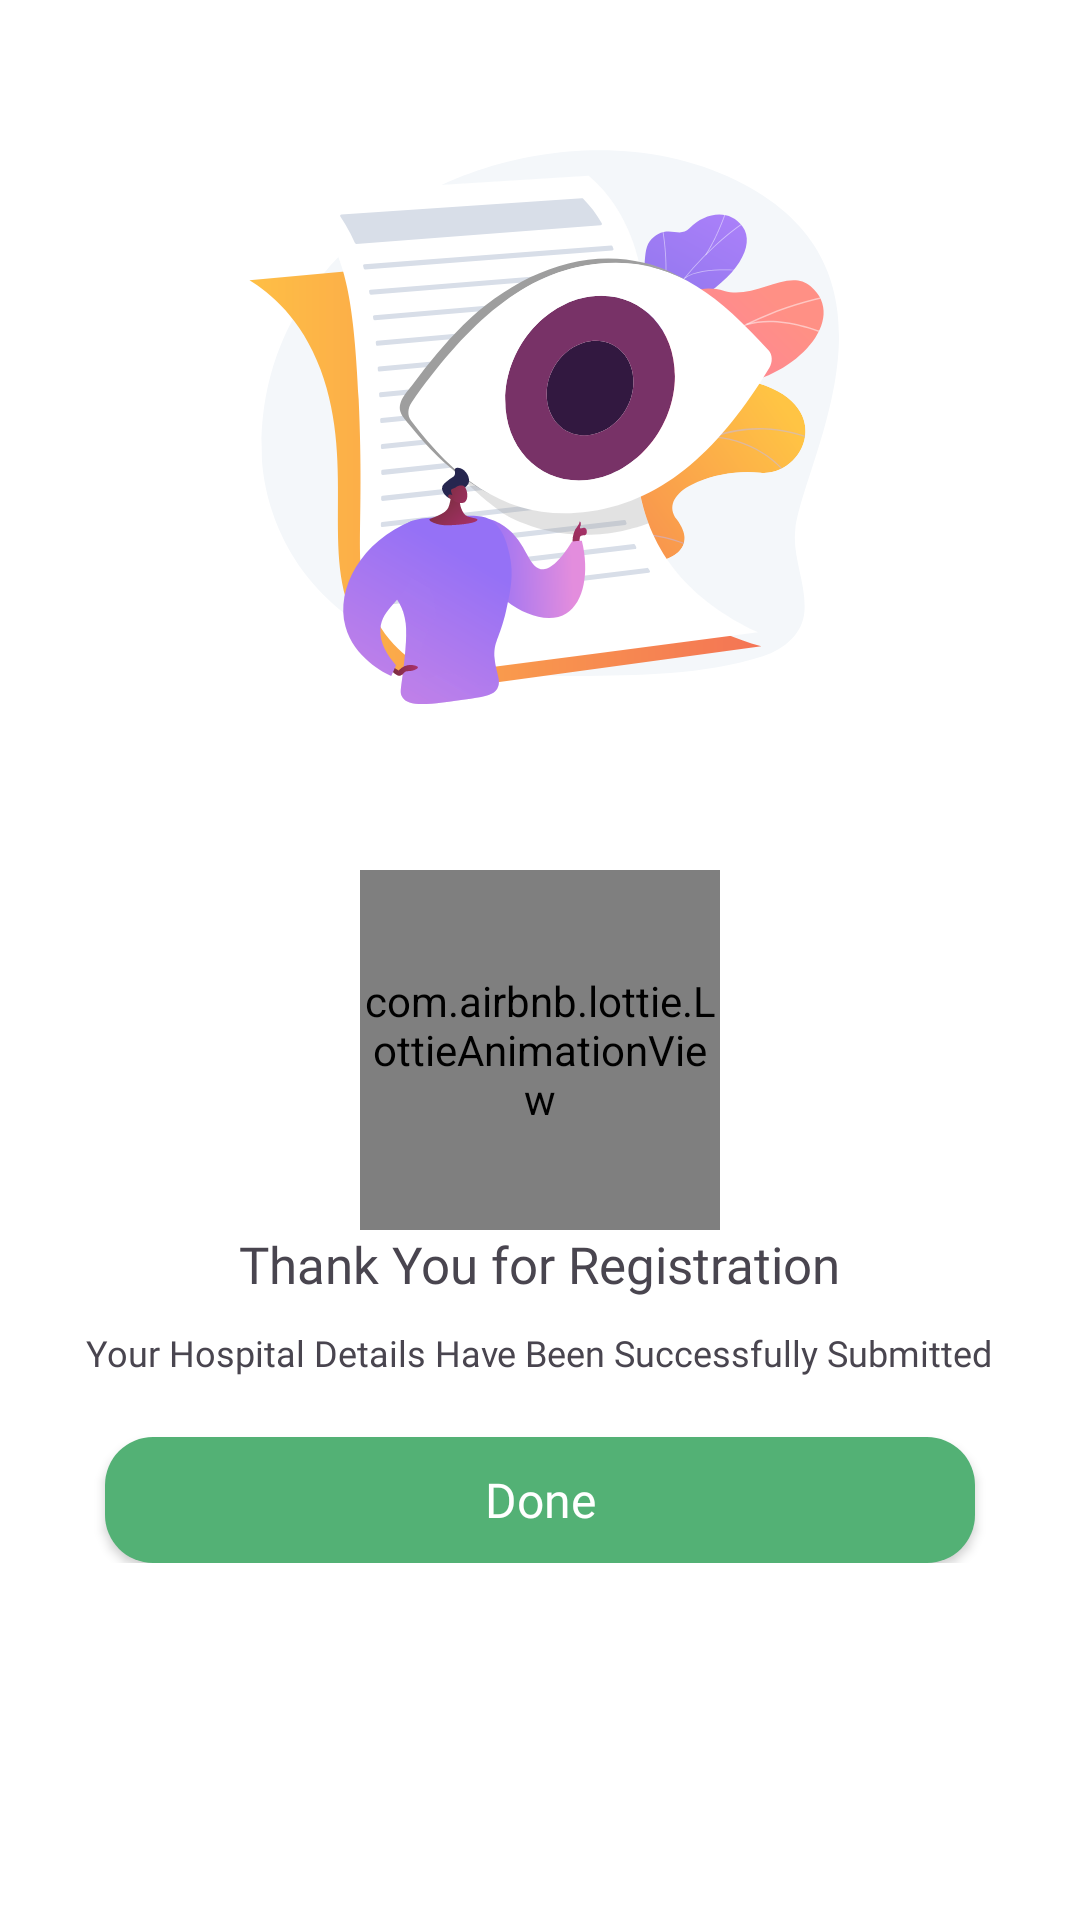

The Android layout XML behind this screen, and the referenced resources:
<!-- AndroidManifest.xml: application theme Theme.DEEP -->
<!-- res/layout/activity_hospital_confirmed_screen.xml -->
<?xml version="1.0" encoding="utf-8"?>
<layout xmlns:android="http://schemas.android.com/apk/res/android"
    xmlns:app="http://schemas.android.com/apk/res-auto"
    xmlns:tools="http://schemas.android.com/tools">


    <androidx.constraintlayout.widget.ConstraintLayout
        android:id="@+id/main"
        android:layout_width="match_parent"
        android:layout_height="match_parent"
        android:background="@color/white"
        tools:context=".view.user.HospitalConfirmedScreen">


        <ScrollView
            android:layout_width="match_parent"
            android:layout_height="match_parent"
            app:layout_constraintBottom_toBottomOf="parent"
            app:layout_constraintEnd_toEndOf="parent"
            app:layout_constraintStart_toStartOf="parent"
            app:layout_constraintTop_toTopOf="parent">

            <LinearLayout
                android:layout_width="match_parent"
                android:layout_height="wrap_content"
                android:layout_margin="20dp"
                android:gravity="center_horizontal"
                android:orientation="vertical"
                android:paddingBottom="20dp">

                <ImageView
                    android:layout_width="wrap_content"
                    android:layout_height="wrap_content"
                    android:src="@drawable/eye_donates" />


                <com.airbnb.lottie.LottieAnimationView
                    android:id="@+id/animationView"
                    android:layout_width="120dp"
                    android:layout_height="120dp"
                    android:layout_marginTop="20dp"
                    app:lottie_autoPlay="true"
                    app:lottie_loop="true"
                    app:lottie_rawRes="@raw/check" />

                <TextView
                    android:layout_width="wrap_content"
                    android:layout_height="wrap_content"
                    android:fontFamily="@font/lexend_semibold"
                    android:text="Thank You for Registration"
                    android:textSize="17sp" />


                <TextView
                    android:layout_width="wrap_content"
                    android:layout_height="match_parent"
                    android:layout_marginTop="10dp"
                    android:fontFamily="@font/lexend"
                    android:text="Your Hospital Details Have Been Successfully Submitted"
                    android:textAlignment="center"
                    android:textSize="12sp" />


                <androidx.appcompat.widget.AppCompatButton
                    android:id="@+id/doneBtn"
                    android:layout_width="match_parent"
                    android:layout_height="42dp"
                    android:layout_marginStart="15dp"
                    android:layout_marginTop="20dp"
                    android:layout_marginEnd="15dp"
                    android:background="@drawable/btn_back"
                    android:fontFamily="@font/lexend"
                    android:text="Done"
                    android:textAllCaps="false"
                    android:textColor="@color/white"
                    android:textSize="16sp" />

            </LinearLayout>

        </ScrollView>

    </androidx.constraintlayout.widget.ConstraintLayout>
</layout>
<!-- resources referenced by this layout -->
<resources>
  <color name="white">#FFFFFFFF</color>
  <!-- drawable btn_back (drawable) -->
  <?xml version="1.0" encoding="utf-8"?>
  <shape xmlns:android="http://schemas.android.com/apk/res/android">
  
      <solid android:color="@color/darkgren" />
      <corners android:radius="16dp" />
  
  </shape>
  <!-- drawable eye_donates: vector/xml drawable (drawable, 35251 chars, omitted) -->
  <style name="Theme.DEEP" parent="Base.Theme.DEEP" />
  <color name="darkgren">#53B175</color>
  <style name="Base.Theme.DEEP" parent="Theme.Material3.DayNight.NoActionBar">
          
          
  
          <item name="android:windowIsTranslucent">true</item>
      </style>
</resources>
